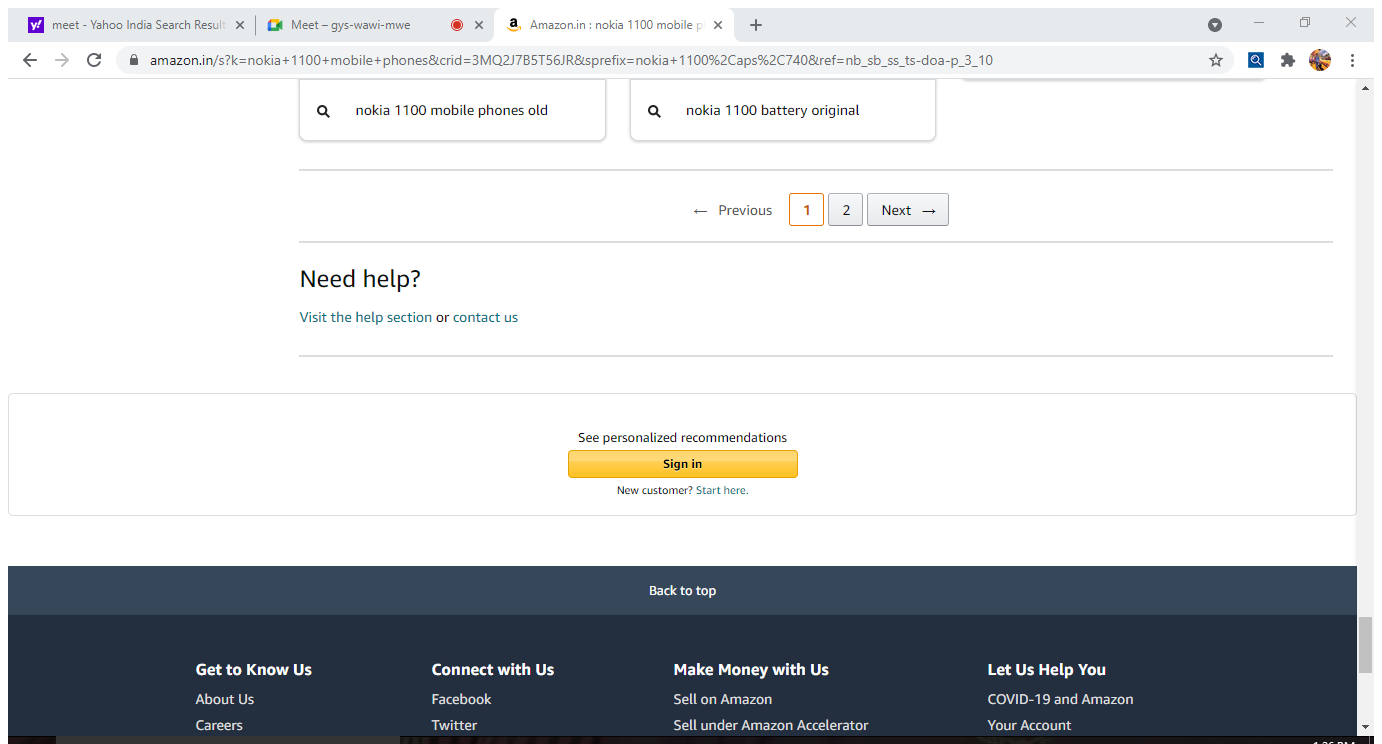
Workflow: Main

Step 1: Attach Browser 'Amazoninn Page' in window 'Amazon.in : nokia 1100 mobile phones' (chrome.exe)

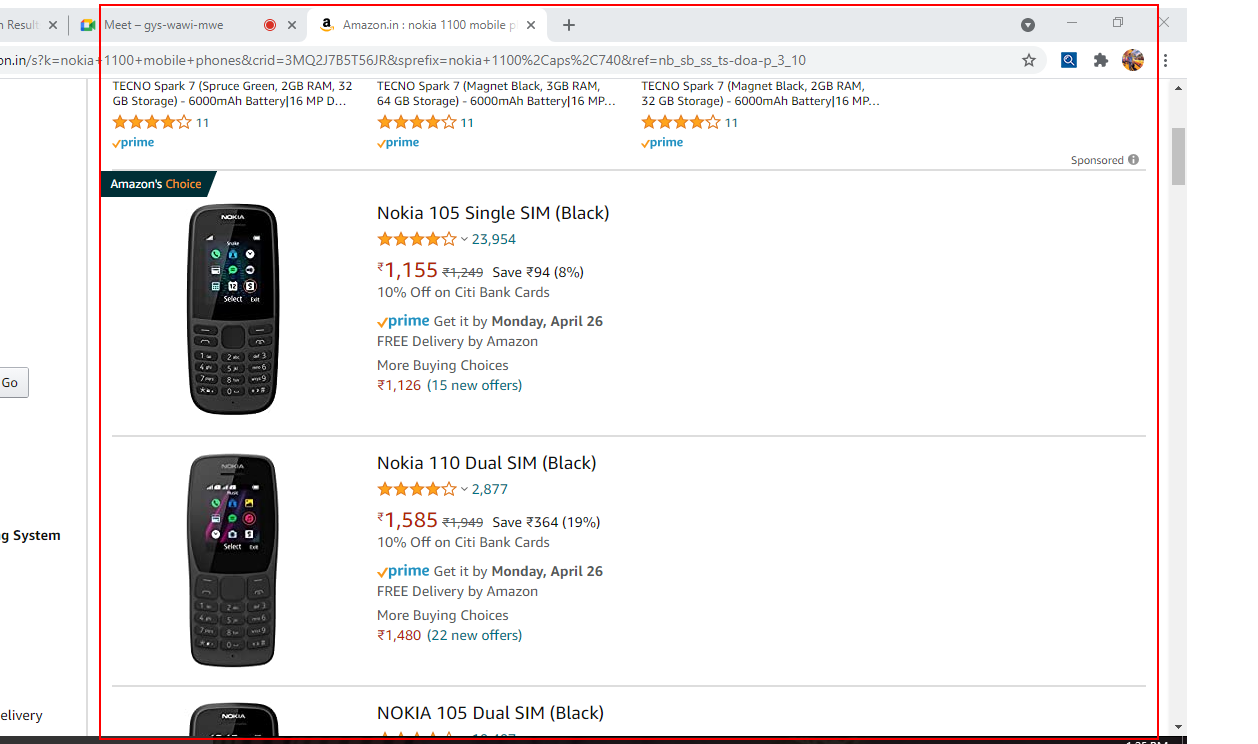
Step 2: get-text from the element